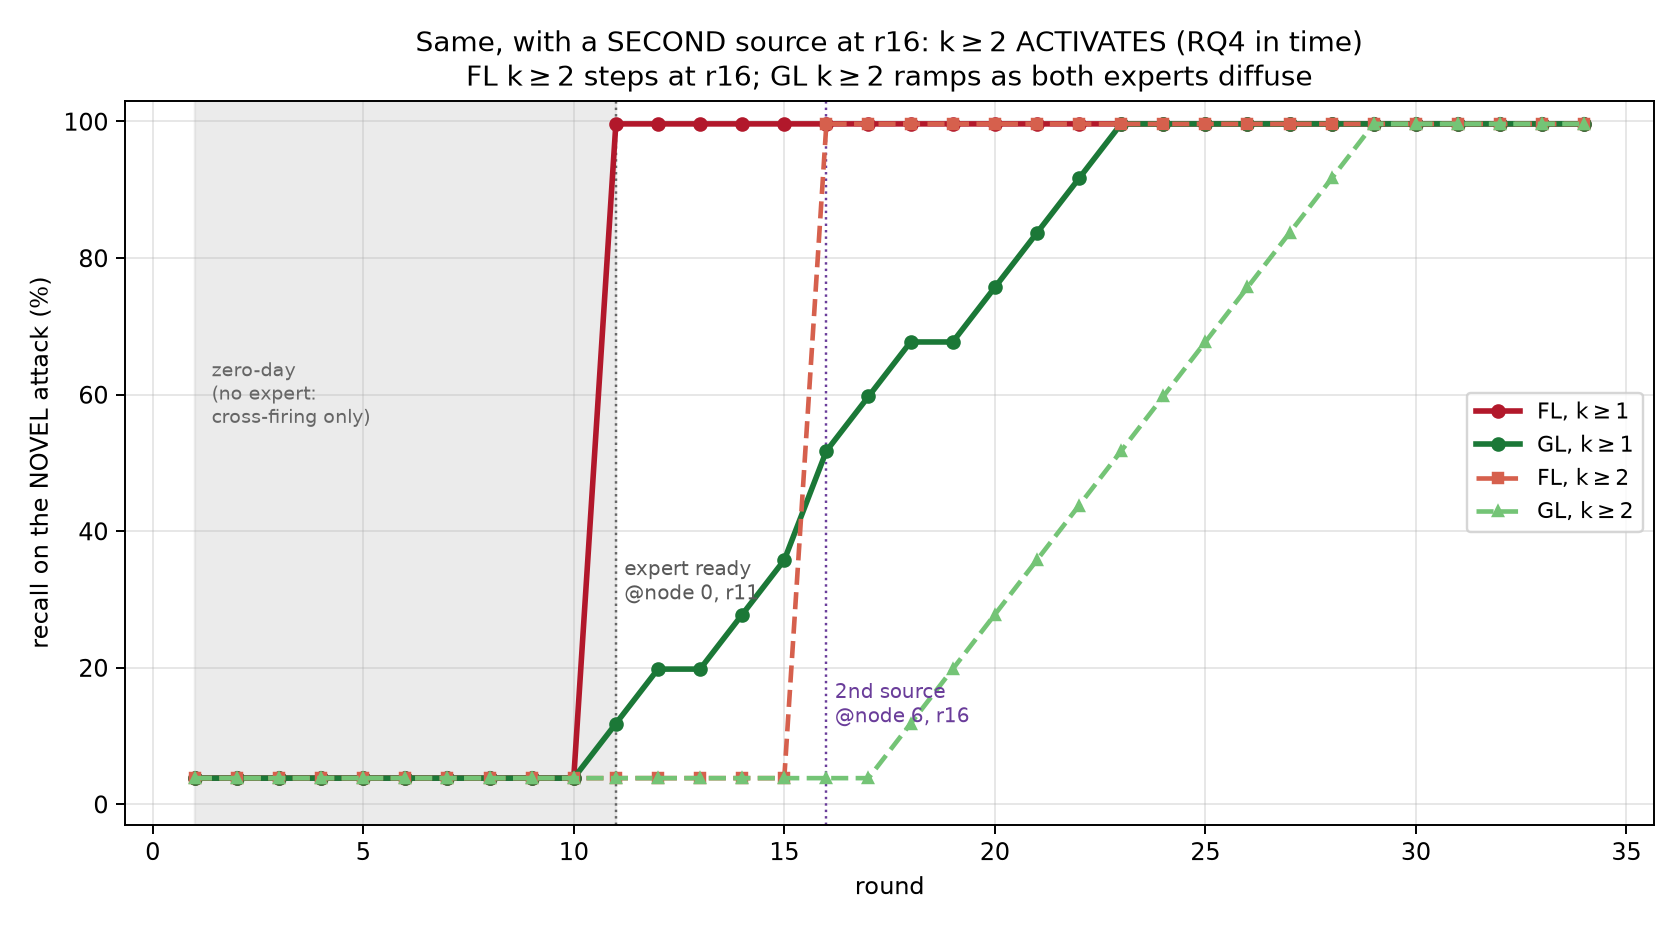

The table this chart was drawn from, first rows:
round, fl_k1, fl_k2, gl_k1, gl_k2, reached0, reached6
1, 3.808, 3.808, 3.808, 3.808, 0, 0
2, 3.808, 3.808, 3.808, 3.808, 0, 0
3, 3.808, 3.808, 3.808, 3.808, 0, 0
4, 3.808, 3.808, 3.808, 3.808, 0, 0
5, 3.808, 3.808, 3.808, 3.808, 0, 0
6, 3.808, 3.808, 3.808, 3.808, 0, 0
7, 3.808, 3.808, 3.808, 3.808, 0, 0
8, 3.808, 3.808, 3.808, 3.808, 0, 0
9, 3.808, 3.808, 3.808, 3.808, 0, 0
10, 3.808, 3.808, 3.808, 3.808, 0, 0
11, 99.64, 3.808, 11.79, 3.808, 1, 0
12, 99.64, 3.808, 19.78, 3.808, 2, 0
13, 99.64, 3.808, 19.78, 3.808, 2, 0
14, 99.64, 3.808, 27.77, 3.808, 3, 0
15, 99.64, 3.808, 35.75, 3.808, 4, 0
16, 99.64, 99.64, 51.72, 3.808, 5, 1
17, 99.64, 99.64, 59.71, 3.808, 6, 1
18, 99.64, 99.64, 67.7, 11.79, 7, 2
19, 99.64, 99.64, 67.7, 19.78, 8, 2
20, 99.64, 99.64, 75.68, 27.77, 9, 3
21, 99.64, 99.64, 83.67, 35.75, 10, 4
22, 99.64, 99.64, 91.65, 43.74, 11, 5
23, 99.64, 99.64, 99.64, 51.72, 12, 6
24, 99.64, 99.64, 99.64, 59.71, 12, 7
25, 99.64, 99.64, 99.64, 67.7, 12, 8
26, 99.64, 99.64, 99.64, 75.68, 12, 9
27, 99.64, 99.64, 99.64, 83.67, 12, 10
28, 99.64, 99.64, 99.64, 91.65, 12, 11
29, 99.64, 99.64, 99.64, 99.64, 12, 12
30, 99.64, 99.64, 99.64, 99.64, 12, 12
31, 99.64, 99.64, 99.64, 99.64, 12, 12
32, 99.64, 99.64, 99.64, 99.64, 12, 12
33, 99.64, 99.64, 99.64, 99.64, 12, 12
34, 99.64, 99.64, 99.64, 99.64, 12, 12
